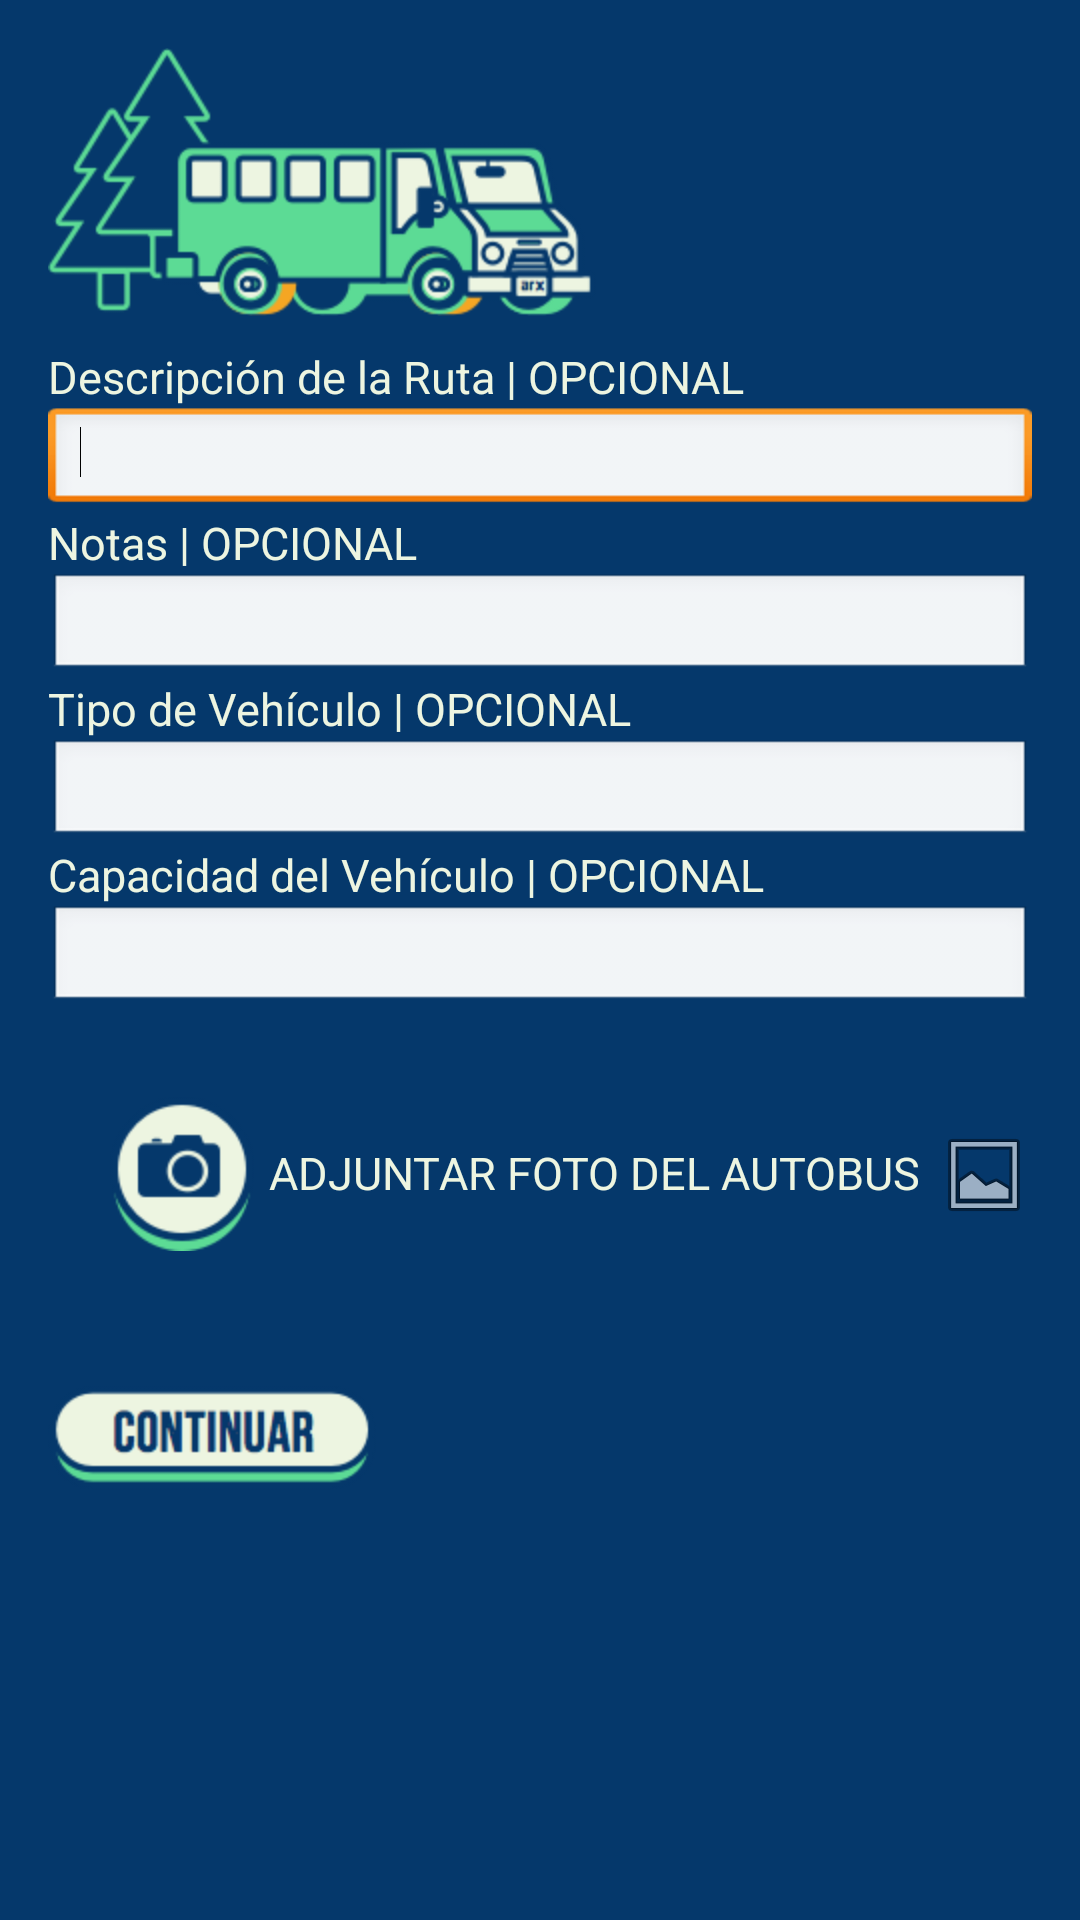

Produce the Android XML layout that renders to this screen, including the resource entries it uses.
<!-- AndroidManifest.xml: application theme android:Theme.NoTitleBar -->
<!-- res/layout/activity_new.xml -->
<?xml version="1.0" encoding="utf-8"?>
<LinearLayout xmlns:android="http://schemas.android.com/apk/res/android"
    xmlns:tools="http://schemas.android.com/tools"
    android:layout_width="match_parent"
    android:layout_height="match_parent"
    android:background="#05386B"
    android:gravity="center|center_horizontal|left|right|top"
    android:orientation="vertical"
    android:paddingBottom="@dimen/activity_vertical_margin"
    android:paddingLeft="@dimen/activity_horizontal_margin"
    android:paddingRight="@dimen/activity_horizontal_margin"
    android:paddingTop="@dimen/activity_vertical_margin"
    tools:context=".NewActivity" >

    <LinearLayout
        android:layout_width="match_parent"
        android:layout_height="wrap_content" >

        <ImageView
            android:id="@+id/passengerImageView"
            android:layout_width="wrap_content"
            android:layout_height="wrap_content"
            android:src="@drawable/app_logo" />

    </LinearLayout>
    
	<ScrollView
            android:layout_width="fill_parent"
            android:layout_height="wrap_content">
        
		 <LinearLayout
		     android:id="@+id/linearLayout"
		     android:layout_width="fill_parent"
		     android:layout_height="410dp"
		     android:layout_alignLeft="@+id/passengerImageView"
		     android:layout_below="@+id/passengerImageView"
		     android:orientation="vertical" >

		     <TextView
		         android:id="@+id/descriptionText"
		         android:layout_width="wrap_content"
		         android:layout_height="wrap_content"
		         android:text="Descripción de la Ruta | OPCIONAL"
		         android:layout_marginTop="10dp"
		         android:textColor="@color/text_color"
		         style="@style/text_title" />

		     <EditText
		         android:id="@+id/routeDescription"
		         android:layout_width="match_parent"
		         android:layout_height="35dp"
		         android:ems="7"
		         android:imeOptions="actionNext"
		         android:maxLines="1"
		         android:minLines="1"
		         android:singleLine="true"
		         android:textSize="14sp" />

		     <TextView
		         android:id="@+id/totalPasssengerCount"
		         android:layout_width="wrap_content"
		         android:layout_height="wrap_content"
		         android:text="Notas | OPCIONAL"
		         android:textColor="@color/text_color"
		         style="@style/text_title" />

		     <EditText
		         android:id="@+id/fieldNotes"
		         android:layout_width="match_parent"
		         android:layout_height="35dp"
		         android:ems="7"
		         android:imeOptions="actionNext"
		         android:maxLines="1"
		         android:minLines="1"
		         android:singleLine="true"
		         android:textSize="14sp" />

		     <TextView
		         android:id="@+id/textView1"
		         android:layout_width="wrap_content"
		         android:layout_height="wrap_content"
		         android:text="Tipo de Vehículo | OPCIONAL"
		         android:textColor="@color/text_color"
		         style="@style/text_title" />

		     <EditText
		         android:id="@+id/vehicleType"
		         android:layout_width="match_parent"
		         android:layout_height="35dp"
		         android:ems="7"
		         android:imeOptions="actionNext"
		         android:maxLines="1"
		         android:minLines="1"
		         android:singleLine="true"
		         android:textSize="14sp" />

		     <TextView
		         android:id="@+id/textView2"
		         android:layout_width="wrap_content"
		         android:layout_height="wrap_content"
		         android:text="Capacidad del Vehículo | OPCIONAL"
		         android:textColor="@color/text_color"
		         style="@style/text_title" />

		     <EditText
		         android:id="@+id/vehicleCapacity"
		         android:layout_width="match_parent"
		         android:layout_height="35dp"
		         android:ems="7"
		         android:imeOptions="actionDone"
		         android:inputType="number"
		         android:textSize="14sp" />

		     <TextView
		         android:id="@+id/notesText"
		         android:layout_width="wrap_content"
		         android:layout_height="wrap_content"
		         android:layout_alignParentLeft="true"
		         android:layout_below="@+id/passengerImageView"
		         android:layout_marginTop="10dp"
		         android:text="Route Name (optional):"
		         android:visibility="invisible" />

		     <LinearLayout
		         android:layout_width="match_parent"
		         android:layout_height="wrap_content"
		         android:layout_weight="5"
		         android:gravity="right" >

		         <ImageButton
		             android:id="@+id/btnCaptura"
		             android:layout_width="wrap_content"
		             android:layout_height="wrap_content"
		             android:background="@null"
		             android:gravity="right|center_vertical|center_horizontal"
		             android:src="@drawable/foto" />

		         <TextView
		             android:id="@+id/textView54"
		             android:layout_width="wrap_content"
		             android:layout_height="wrap_content"
		             android:layout_marginTop="15dp"
		             android:layout_marginLeft="5dp"
		             android:layout_marginRight="5dp"
		             android:text="ADJUNTAR FOTO DEL AUTOBUS"
		             style="@style/text_title"
		             android:textColor="@color/text_color" />

		         <ImageView
		             android:id="@+id/imagenBus"
		             android:layout_width="wrap_content"
		             android:layout_height="wrap_content"
		             android:adjustViewBounds="true"
		             android:maxWidth="100dip"
		             android:layout_marginTop="10dp"
		             android:scaleType="fitCenter"
		             android:src="@android:drawable/ic_menu_gallery" />
		     </LinearLayout>

		     <EditText
		         android:id="@+id/routeName"
		         android:layout_width="match_parent"
		         android:layout_height="35dp"
		         android:layout_alignParentLeft="true"
		         android:layout_alignParentRight="true"
		         android:layout_below="@+id/notesText"
		         android:ems="7"
		         android:textSize="14sp"
		         android:imeOptions="actionNext"
		         android:maxLines="1"
		         android:singleLine="true"
		         android:visibility="invisible" />

		     <requestFocus />

		     <ImageButton
		         android:id="@+id/ContinueButton"
		         android:layout_width="wrap_content"
		         android:layout_height="wrap_content"
		         android:layout_marginTop="10dp"
		         android:background="@null"
		         android:src="@drawable/continuar" />

		 </LinearLayout>

	</ScrollView>

	<LinearLayout
	    android:layout_width="match_parent"
	    android:layout_height="wrap_content"
	    android:orientation="vertical" >

	</LinearLayout>

</LinearLayout>
<!-- resources referenced by this layout -->
<resources>
  <color name="text_color">#EDF5E1</color>
  <dimen name="activity_horizontal_margin">16dp</dimen>
  <dimen name="activity_vertical_margin">16dp</dimen>
  <!-- drawable app_logo: png bitmap (drawable-hdpi, 19049 bytes) -->
  <!-- drawable continuar: png bitmap (drawable-hdpi, 5113 bytes) -->
  <!-- drawable foto: png bitmap (drawable-hdpi, 4304 bytes) -->
  <style name="text_title">
          <item name="android:textSize">15dp</item>
  	</style>
</resources>
